The GitHub repository snehadpatel/Local-Vegetable-Variety-Classifier contains a labelled image folder "dataset_processed" with 5 categories: green chilli Marcha, ladies finger, pointed gourd, ivy gourd, peas. Examples follow, each with its label.

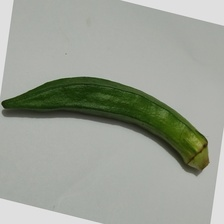
Label: ladies finger

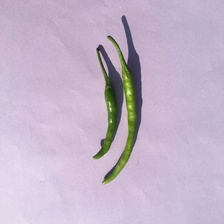
Label: green chilli Marcha

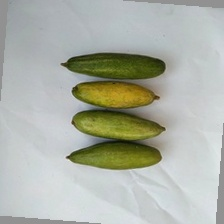
Label: pointed gourd

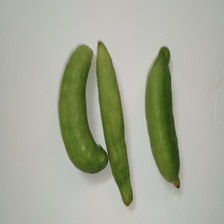
Label: ivy gourd

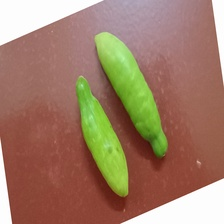
Label: ivy gourd

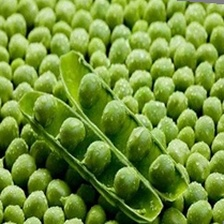
Label: peas
